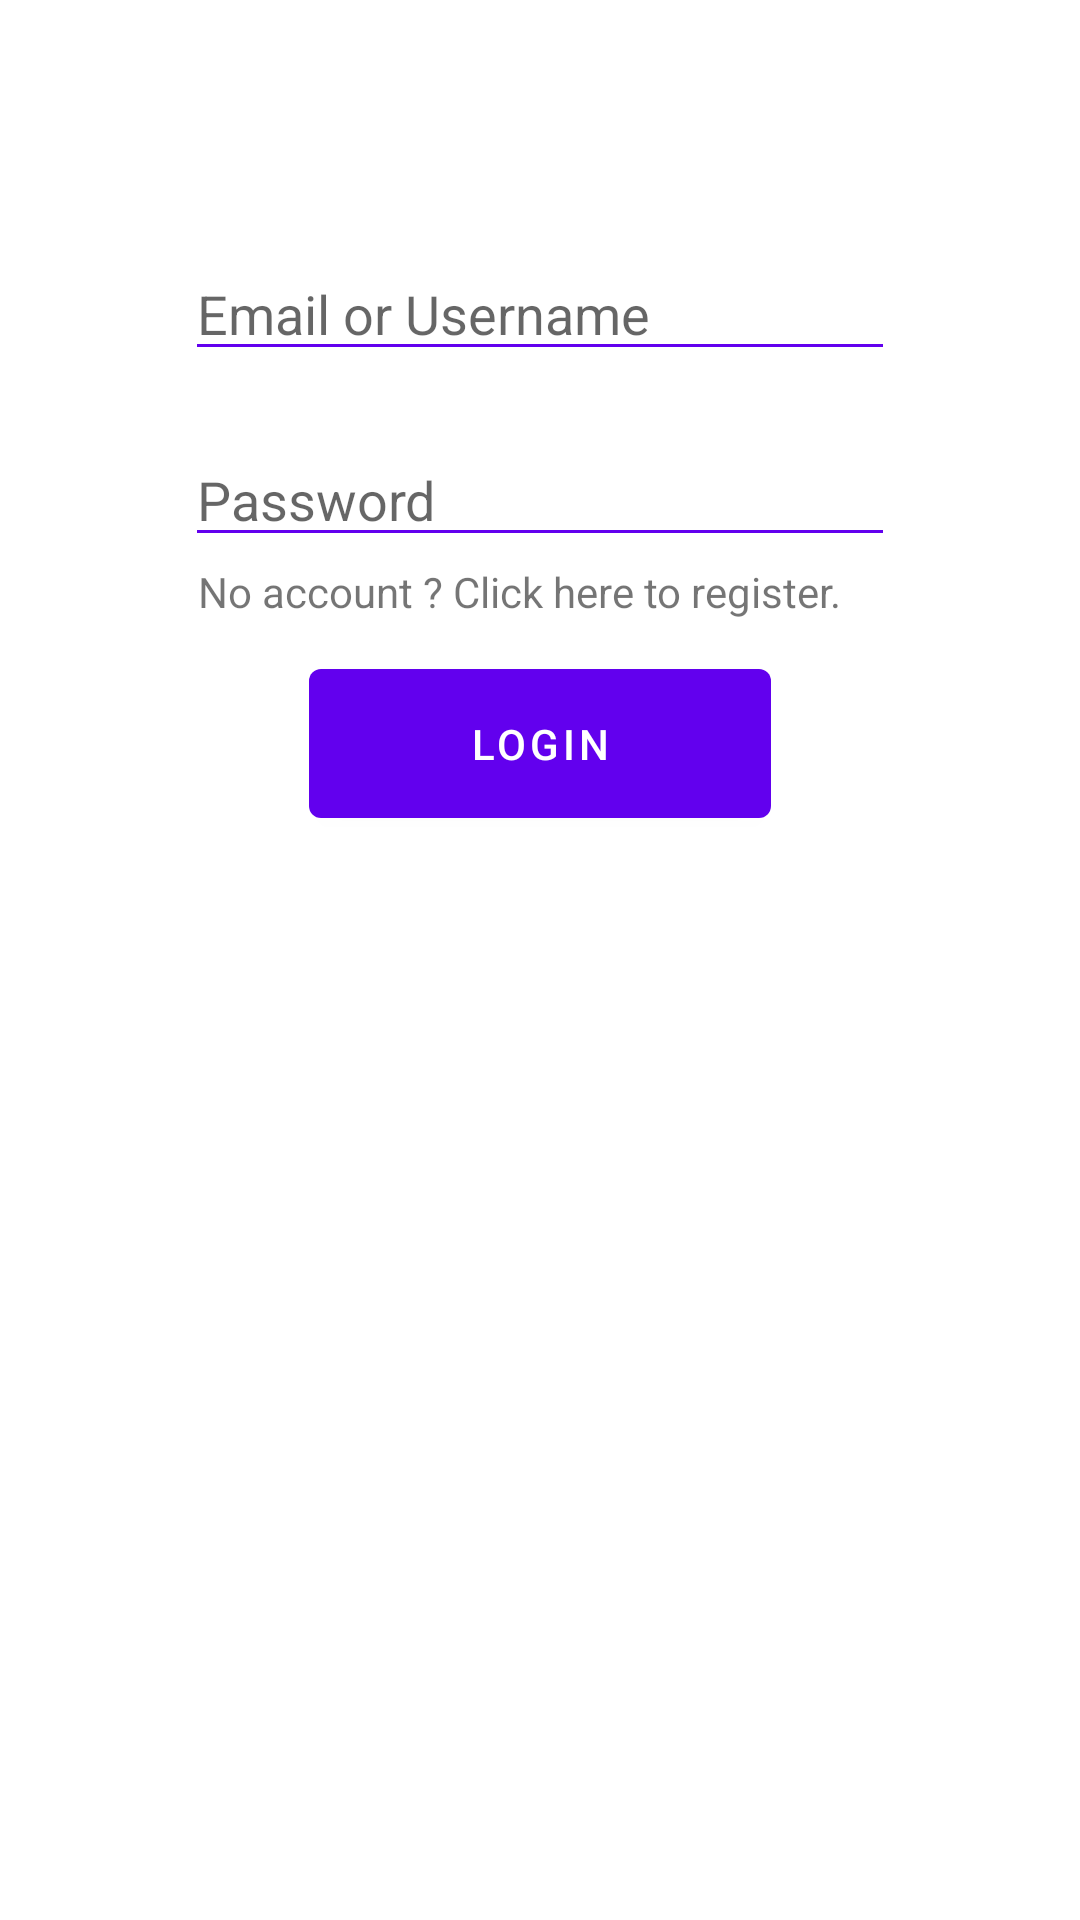

This screen was rendered from an Android layout file. Write that file and the resources it references.
<!-- AndroidManifest.xml: activity theme Theme.VotoDroidLHeureux.NoActionBar -->
<!-- res/layout/activity_login.xml -->
<?xml version="1.0" encoding="utf-8"?>
<LinearLayout xmlns:android="http://schemas.android.com/apk/res/android"
    xmlns:app="http://schemas.android.com/apk/res-auto"
    xmlns:tools="http://schemas.android.com/tools"
    android:layout_width="match_parent"
    android:layout_height="match_parent"
    android:orientation="vertical"
    tools:context=".activities.LoginActivity">

    <LinearLayout
        android:layout_width="match_parent"
        android:layout_height="wrap_content"
        android:layout_marginTop="40pt">
        <EditText
            android:id="@+id/editTextTextEmailAddress"
            android:layout_marginRight="30pt"
            android:layout_marginLeft="30pt"
            android:layout_width="wrap_content"
            android:layout_height="wrap_content"
            android:layout_weight="1"
            android:hint="Email or Username"
            android:inputType="textEmailAddress" />
    </LinearLayout>
    <LinearLayout
        android:layout_width="match_parent"
        android:layout_height="wrap_content"
        android:layout_marginTop="10pt">
        <EditText
            android:id="@+id/editTextTextPassword"
            android:layout_marginRight="30pt"
            android:layout_marginLeft="30pt"
            android:layout_width="wrap_content"
            android:layout_height="wrap_content"
            android:layout_weight="1"
            android:hint="Password"
            android:inputType="textPassword"
            android:imeOptions="actionDone"/>
    </LinearLayout>
    <LinearLayout
        android:layout_width="match_parent"
        android:layout_height="wrap_content"
        android:layout_marginTop="1pt">
        <TextView
            android:id="@+id/registerButton"
            android:layout_width="wrap_content"
            android:layout_height="wrap_content"
            android:text="No account ? Click here to register."
            android:layout_marginLeft="32pt"
            android:layout_weight="1"

            android:layout_gravity="center"/>
    </LinearLayout>
    <LinearLayout
        android:layout_width="match_parent"
        android:layout_height="wrap_content"
        android:layout_marginTop="5pt">
        <Button
            android:id="@+id/loginButton"
            android:layout_marginRight="50pt"
            android:layout_marginLeft="50pt"
            android:layout_width="wrap_content"
            android:layout_height="30pt"
            android:layout_weight="1"
            android:text="Login" />
    </LinearLayout>

    <ProgressBar
        android:id="@+id/loginProgressBar"
        android:layout_width="match_parent"
        android:layout_height="wrap_content" />

</LinearLayout>
<!-- resources referenced by this layout -->
<resources>
  <style name="Theme.VotoDroidLHeureux.NoActionBar">
          <item name="windowActionBar">false</item>
          <item name="windowNoTitle">true</item>
      </style>
</resources>
